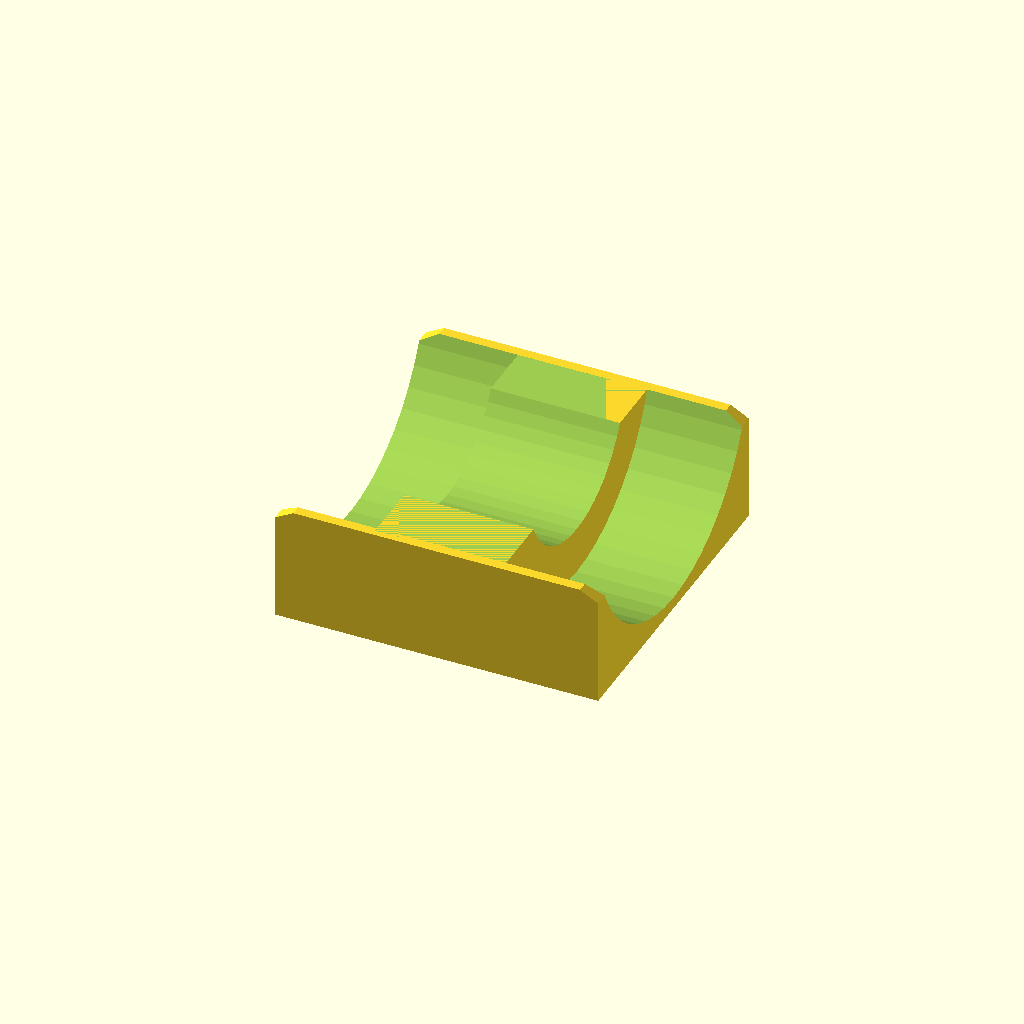
Cell 1: the model at its default parameters.
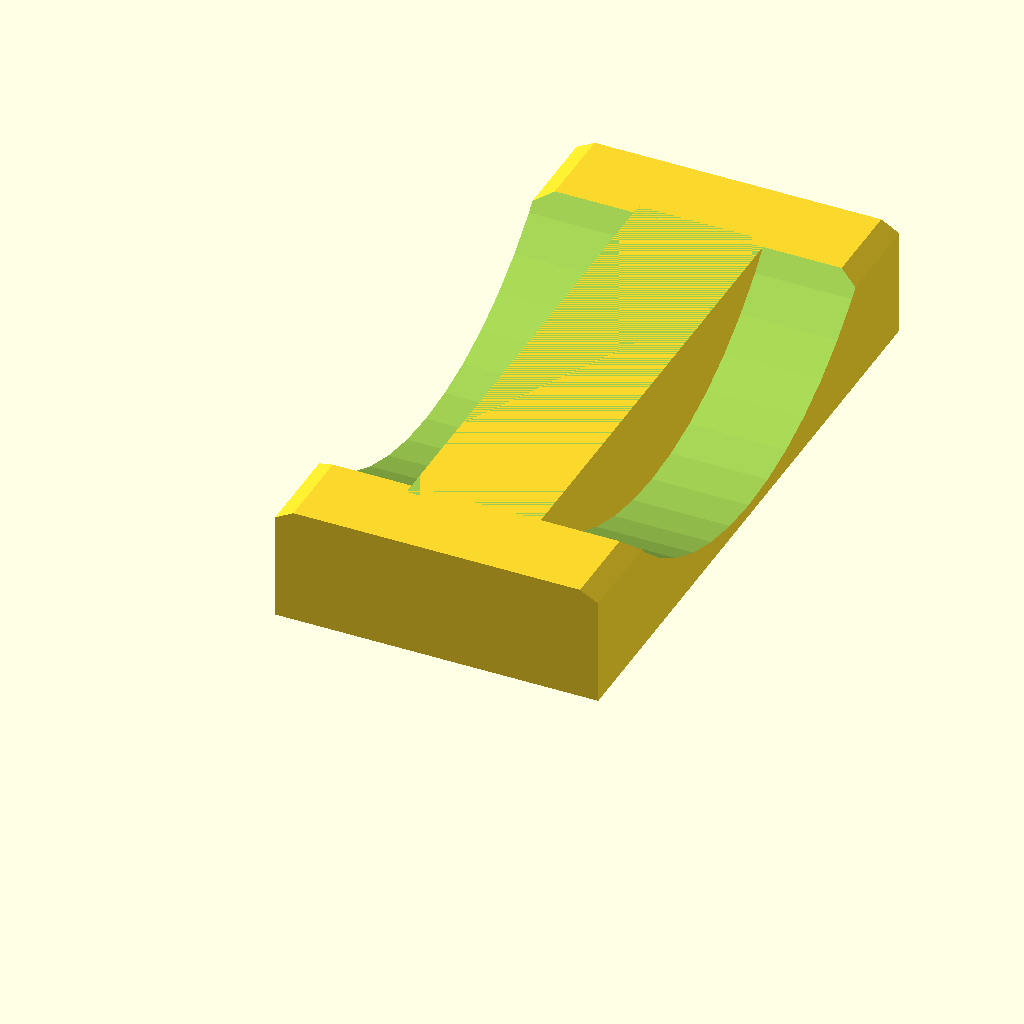
Cell 2: the same model with wheelDiameter = 110.
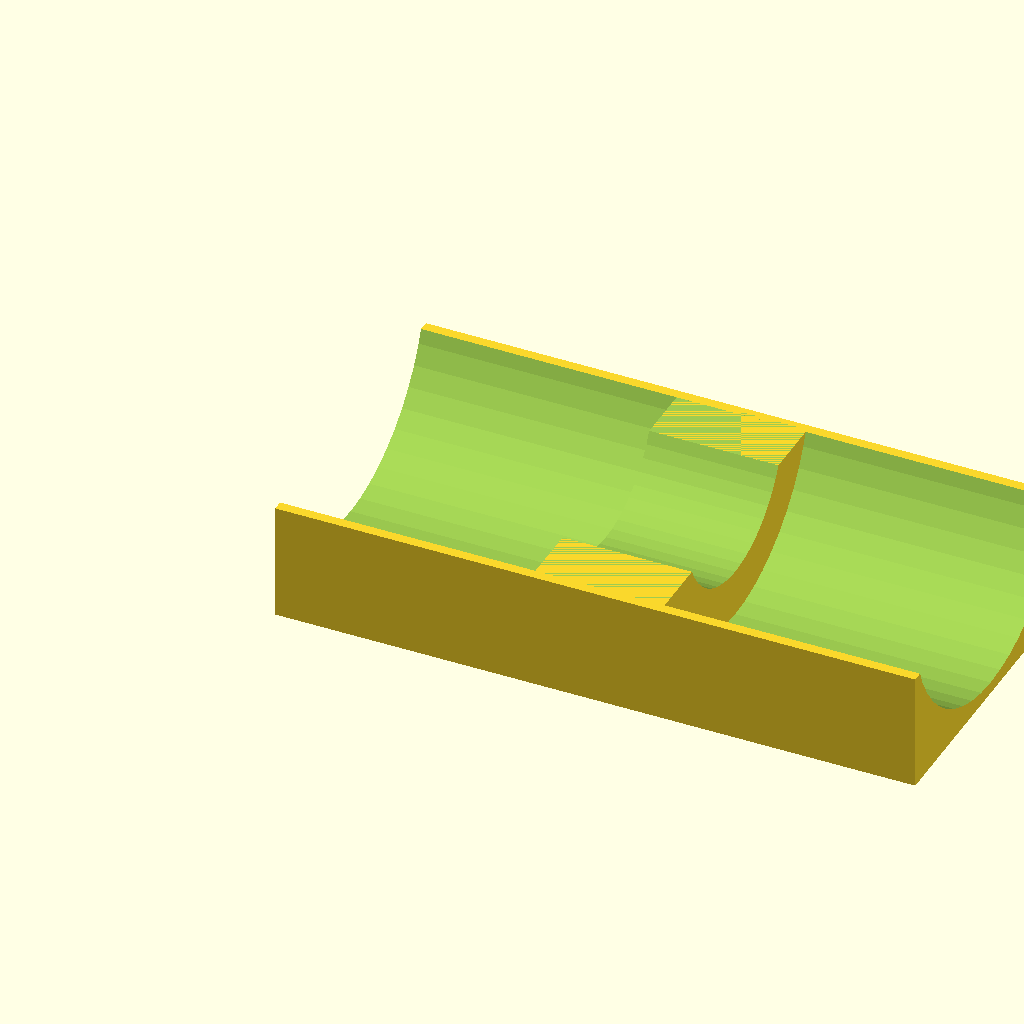
Cell 3 — wheelThickness set to 108, the other parameters unchanged.
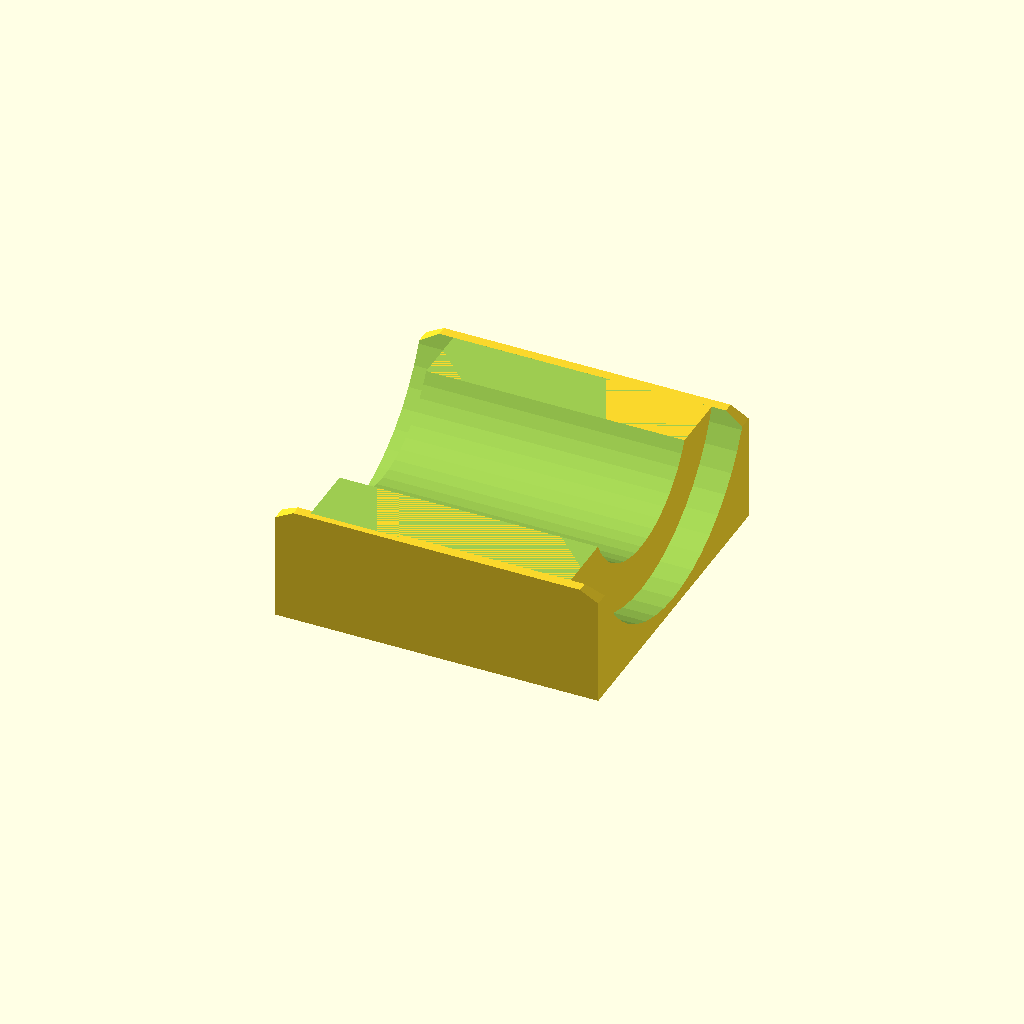
Cell 4 — wheelSpace set to 44, the other parameters unchanged.
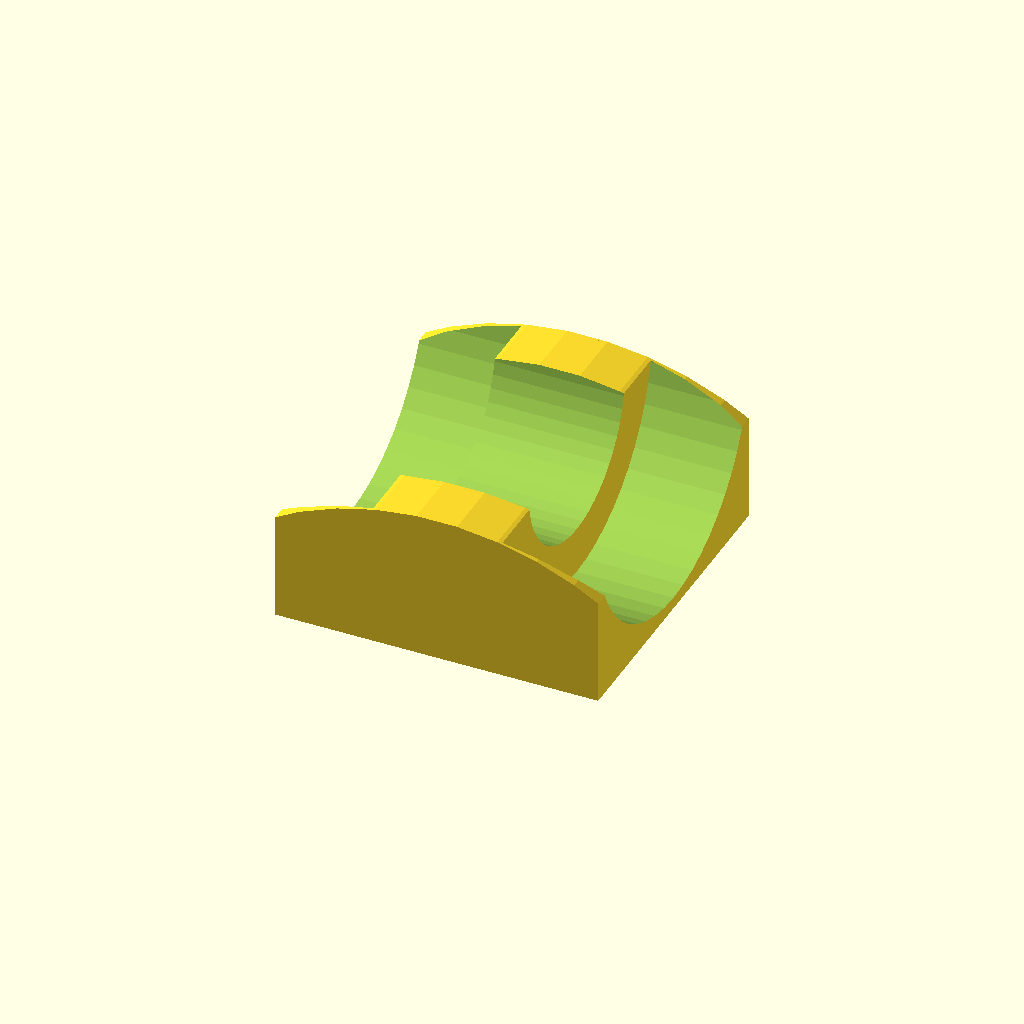
Cell 5 — boxHeight set to 40, the other parameters unchanged.
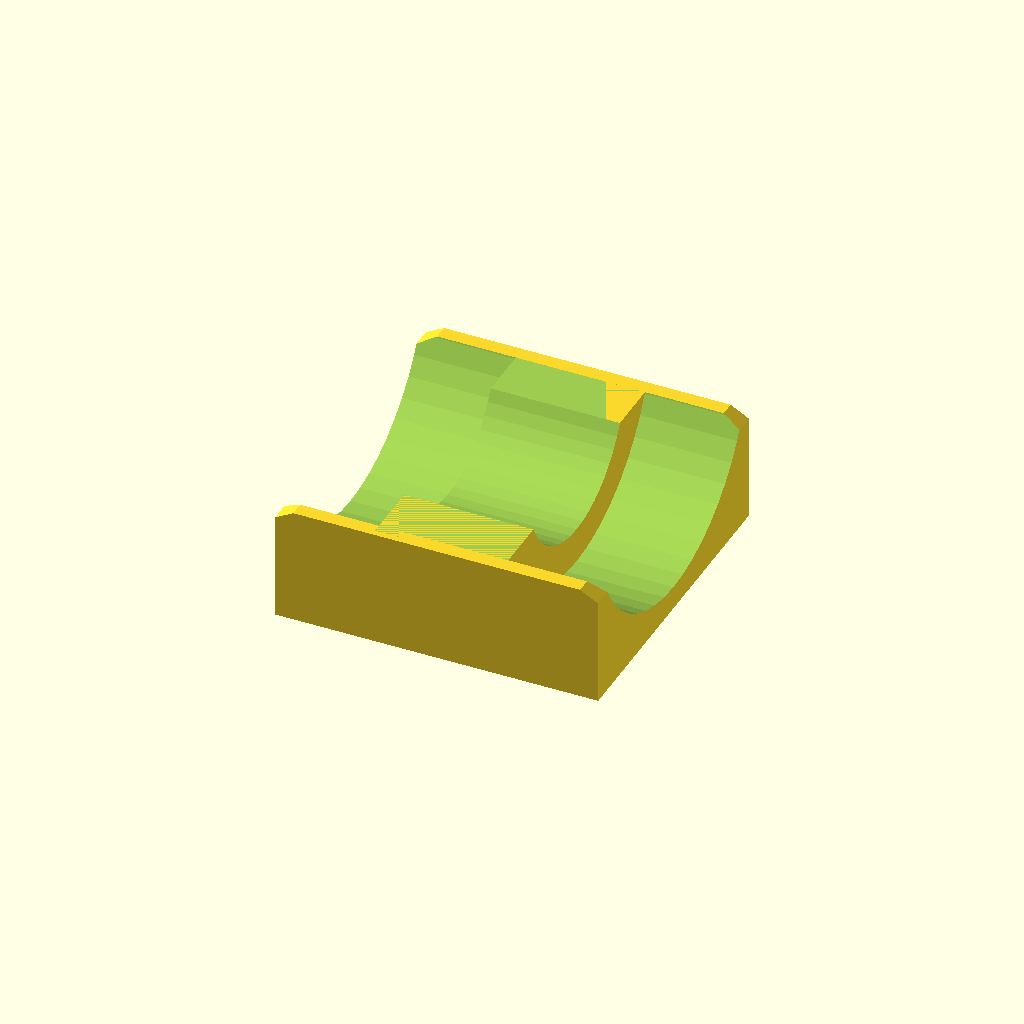
Cell 6 — boxBottomThickness set to 4, the other parameters unchanged.
All cells are drawn from one camera (rotation 55°, 0°, 25°, orthographic, colour scheme Cornfield), so only the parameter changes between them.
The OpenSCAD source (inputs/thingiverse/thing-1597279/files/Office_Chair_Brake.scad):
////////////////////////////
// VARIABLES



/* [Wheel] */

//Wheel Diameter
wheelDiameter = 55;

wheelRadius = wheelDiameter/2;

//Thickness of Entire Wheel Structure
wheelThickness = 54;

//Space Between Wheels
wheelSpace = 22;


/* [Brake] */

//Height of Brake
boxHeight = 20;

boxThickness = wheelThickness+1;

//Brake Floor Thickness
boxBottomThickness = 2;

//Approx Groove Size for Inner Brace
innerBraceGroove = 35;


/* [Hidden] */
$fn=50;


////////////////////////////
// RENDER
intersection()
{
    //ROUNDED CORNER
    translate([boxThickness/2,wheelDiameter,-((wheelThickness+1)*(17/32))]) rotate([90,0,0]) cylinder(r=wheelThickness+1, h=wheelDiameter);
    
    union()
    {
        translate ([((wheelThickness+1)/2)-(wheelSpace/2),0,(wheelDiameter/2)])
        //INNER BRACE
        difference()
        {
            //BRACE
            translate([0,wheelDiameter/2,0]) rotate([0,90,0]) 
                cylinder(h=wheelSpace, d=wheelDiameter);
                        
            union()
            {
                //Brace Top Subtraction
                translate([-(wheelThickness/2) + (wheelSpace/2) ,0,boxHeight-(wheelRadius)]) 
                    cube([wheelThickness, wheelDiameter+1, wheelDiameter - boxHeight]);
                //Brace Groove Subtraction
                translate([-.1,wheelDiameter/2,0]) rotate([0,90,0]) cylinder(h=wheelSpace+1, d=innerBraceGroove);
             }
        }
        
        //MAIN BLOCK
        difference()
        {
        
            cube([boxThickness,wheelDiameter,boxHeight]);
            
            rotate([0,90,0])
             translate([-(wheelDiameter/2+boxBottomThickness),wheelDiameter/2,-.1])
         cylinder (h=wheelThickness+2, d=wheelDiameter);
            
            
        }
    }
}
////////////////////////////
// MODULES
Customizer parameters (derived from the source; name, type, default, range or options):
wheelDiameter: number, default 55
wheelThickness: number, default 54
wheelSpace: number, default 22
boxHeight: number, default 20
boxBottomThickness: number, default 2
innerBraceGroove: number, default 35
